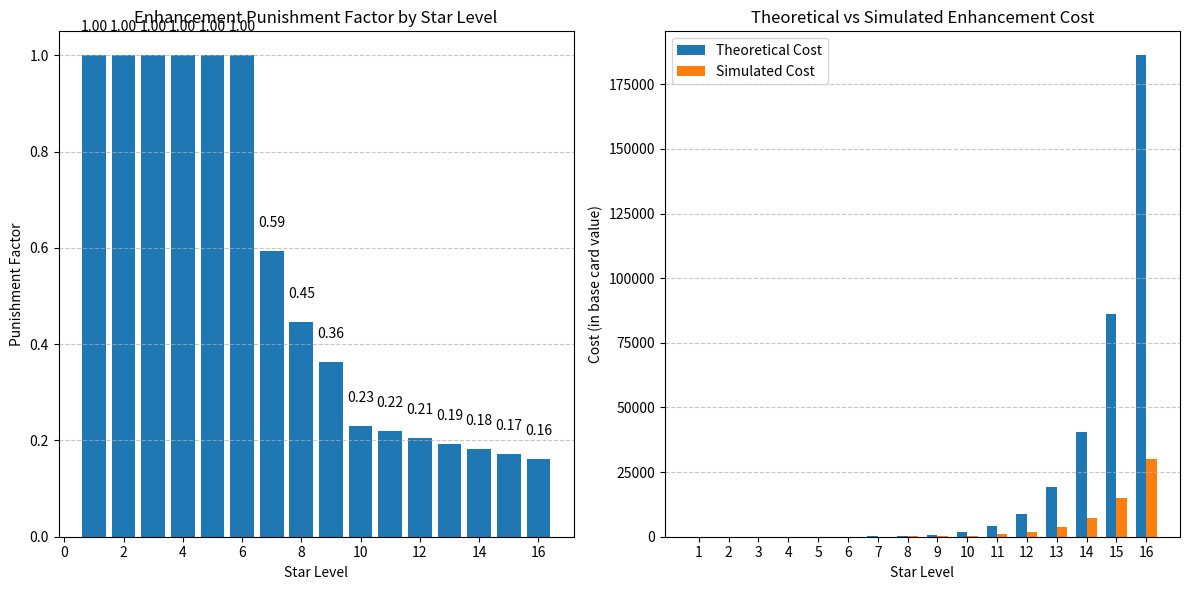

This figure's Python source:
"""
Author: CodeBuddy
Date: 2025-08-06
Version: 1.0
Coding: UTF-8
License: MIT
Description: 美食大战老鼠卡片强化失败惩罚模拟工具
             用于分析不同星级卡片强化失败的惩罚值
"""

import numpy as np
import matplotlib.pyplot as plt
from tqdm import tqdm
import json
import os

class PunishmentSimulator:
    def __init__(self, base_card_values, success_rates, downgrade_levels):
        """
        初始化惩罚模拟器
        
        Args:
            base_card_values: 各星级卡片的基础价值字典
            success_rates: 各星级强化的成功率字典
            downgrade_levels: 各星级强化失败后降级的等级数字典
        """
        self.base_card_values = base_card_values
        self.success_rates = success_rates
        self.downgrade_levels = downgrade_levels
        
        # 存储模拟结果
        self.simulated_values = {}
        self.punishment_factors = {}
    
    def simulate_enhancement(self, current_star, target_star, num_simulations=10000):
        """
        模拟从current_star强化到target_star的过程，考虑失败降级
        
        Args:
            current_star: 当前星级
            target_star: 目标星级
            num_simulations: 模拟次数
        
        Returns:
            期望成本
        """
        if current_star >= target_star:
            return 0
        
        total_cost = 0
        attempts_count = 0
        
        for _ in range(num_simulations):
            cost = 0
            current = current_star
            attempts = 0
            
            while current < target_star:
                attempts += 1
                # 每次尝试的成本是当前星级卡片的价值
                attempt_cost = self.base_card_values[current]
                cost += attempt_cost
                
                # 检查强化是否成功
                if np.random.random() < self.success_rates[current+1]:
                    # 成功
                    current = target_star
                else:
                    # 失败 - 如果星级>=5，则降级
                    if current >= 5 and current in self.downgrade_levels:
                        current = max(current - self.downgrade_levels[current], 0)
            
            total_cost += cost
            attempts_count += attempts
        
        avg_cost = total_cost / num_simulations
        avg_attempts = attempts_count / num_simulations
        
        return avg_cost, avg_attempts
    
    def calculate_punishment_factors(self, max_star=16, num_simulations=10000):
        """
        计算各星级强化的惩罚因子
        
        Args:
            max_star: 最大星级
            num_simulations: 每个星级的模拟次数
        
        Returns:
            惩罚因子字典 {星级: 惩罚因子}
        """
        # 计算不考虑失败惩罚的理论成本
        theoretical_costs = {}
        for star in range(1, max_star + 1):
            if star == 1:
                theoretical_costs[star] = self.base_card_values[0] / self.success_rates[star]
            else:
                theoretical_costs[star] = self.base_card_values[star-1] / self.success_rates[star]
        
        # 计算考虑失败惩罚的模拟成本
        simulated_costs = {}
        avg_attempts = {}
        
        for star in tqdm(range(1, max_star + 1), desc="Simulating star levels"):
            if star <= 6:  # 6星及以下不考虑失败惩罚
                simulated_costs[star] = theoretical_costs[star]
                avg_attempts[star] = 1 / self.success_rates[star]
            else:
                sim_cost, sim_attempts = self.simulate_enhancement(star-1, star, num_simulations)
                simulated_costs[star] = sim_cost
                avg_attempts[star] = sim_attempts
        
        # 计算惩罚因子
        punishment_factors = {}
        for star in range(1, max_star + 1):
            if star <= 6:
                punishment_factors[star] = 1.0  # 无惩罚
            else:
                punishment_factors[star] = simulated_costs[star] / theoretical_costs[star]
        
        self.simulated_values = {
            "theoretical_costs": theoretical_costs,
            "simulated_costs": simulated_costs,
            "avg_attempts": avg_attempts
        }
        self.punishment_factors = punishment_factors
        
        return punishment_factors
    
    def plot_results(self):
        """绘制模拟结果图表"""
        if not self.punishment_factors:
            print("请先运行 calculate_punishment_factors 方法")
            return
        
        stars = list(self.punishment_factors.keys())
        factors = list(self.punishment_factors.values())
        
        # 绘制惩罚因子
        plt.figure(figsize=(12, 6))
        plt.subplot(1, 2, 1)
        plt.bar(stars, factors)
        plt.xlabel('Star Level')
        plt.ylabel('Punishment Factor')
        plt.title('Enhancement Punishment Factor by Star Level')
        plt.grid(axis='y', linestyle='--', alpha=0.7)
        
        # 在每个柱子上方显示数值
        for i, v in enumerate(factors):
            plt.text(stars[i], v + 0.05, f'{v:.2f}', ha='center')
        
        # 绘制成本对比
        if self.simulated_values:
            theo_costs = list(self.simulated_values["theoretical_costs"].values())
            sim_costs = list(self.simulated_values["simulated_costs"].values())
            
            plt.subplot(1, 2, 2)
            width = 0.35
            x = np.arange(len(stars))
            plt.bar(x - width/2, theo_costs, width, label='Theoretical Cost')
            plt.bar(x + width/2, sim_costs, width, label='Simulated Cost')
            plt.xlabel('Star Level')
            plt.ylabel('Cost (in base card value)')
            plt.title('Theoretical vs Simulated Enhancement Cost')
            plt.xticks(x, stars)
            plt.legend()
            plt.grid(axis='y', linestyle='--', alpha=0.7)
        
        plt.tight_layout()
        plt.show()
    
    def save_results(self, output_dir="results"):
        """保存模拟结果到JSON文件"""
        if not self.punishment_factors:
            print("请先运行 calculate_punishment_factors 方法")
            return
        
        os.makedirs(output_dir, exist_ok=True)
        
        results = {
            "punishment_factors": self.punishment_factors,
            "theoretical_costs": self.simulated_values.get("theoretical_costs", {}),
            "simulated_costs": self.simulated_values.get("simulated_costs", {}),
            "avg_attempts": self.simulated_values.get("avg_attempts", {})
        }
        
        with open(os.path.join(output_dir, "punishment_simulation_results.json"), "w", encoding="utf-8") as f:
            json.dump(results, f, ensure_ascii=False, indent=4)
        
        print(f"结果已保存到 {os.path.join(output_dir, 'punishment_simulation_results.json')}")

def main():
    # 示例基础卡片价值（可以从之前的模型结果中加载）
    base_card_values = {
        0: 1,
        1: 1,
        2: 2,
        3: 4,
        4: 8,
        5: 16,
        6: 32,
        7: 64,
        8: 128,
        9: 256,
        10: 512,
        11: 1024,
        12: 2048,
        13: 4096,
        14: 8192,
        15: 16384
    }
    
    # 成功率配置
    success_rates = {
        1: 1.0,   # 0→1星
        2: 1.0,   # 1→2星
        3: 0.968, # 2→3星
        4: 0.686, # 3→4星
        5: 0.495, # 4→5星
        6: 0.396, # 5→6星
        7: 0.319, # 6→7星
        8: 0.264, # 7→8星
        9: 0.220, # 8→9星
        10: 0.135, # 9→10星
        11: 0.125, # 10→11星
        12: 0.116, # 11→12星
        13: 0.107, # 12→13星
        14: 0.101, # 13→14星
        15: 0.095, # 14→15星
        16: 0.088  # 15→16星
    }
    
    # 降级等级配置
    downgrade_levels = {
        6: 1,   # 6→7星失败降到5星
        7: 1,   # 7→8星失败降到6星
        8: 1,   # 8→9星失败降到7星
        9: 1,   # 9→10星失败降到8星
        10: 1,  # 10→11星失败降到9星
        11: 1,  # 11→12星失败降到10星
        12: 1,  # 12→13星失败降到11星
        13: 1,  # 13→14星失败降到12星
        14: 1,  # 14→15星失败降到13星
        15: 1   # 15→16星失败降到14星
    }
    
    # 创建模拟器
    simulator = PunishmentSimulator(
        base_card_values=base_card_values,
        success_rates=success_rates,
        downgrade_levels=downgrade_levels
    )
    
    # 计算惩罚因子
    punishment_factors = simulator.calculate_punishment_factors(num_simulations=5000)
    
    # 打印结果
    print("\n惩罚因子:")
    for star, factor in punishment_factors.items():
        print(f"{star}星: {factor:.4f}")
    
    # 绘制结果
    simulator.plot_results()
    
    # 保存结果
    simulator.save_results(output_dir="e:\\FoodVsRats-CardEnhanceModel\\outputjson\\punishment_simulation")

if __name__ == "__main__":
    main()
